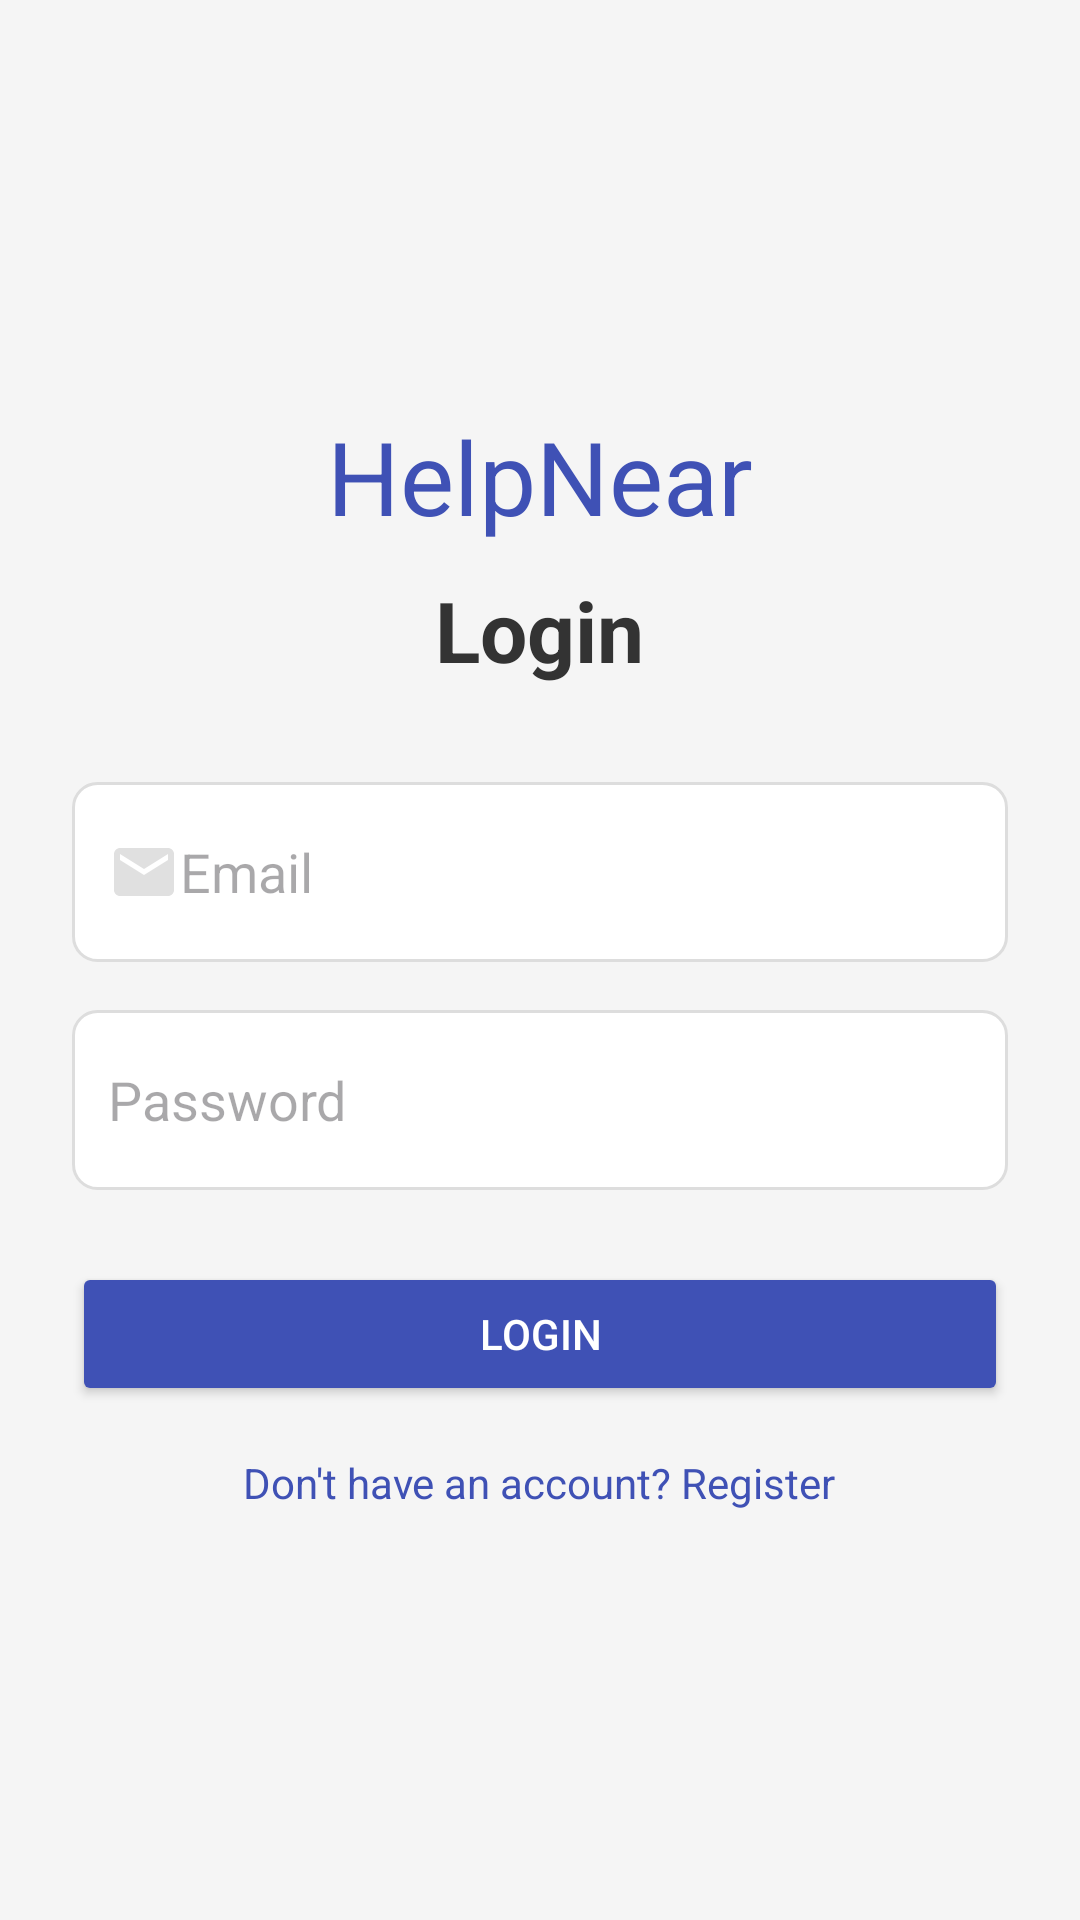

Write the Android layout XML for this screen, with the resource values it uses.
<!-- AndroidManifest.xml: application theme Theme.HelpNear -->
<!-- res/layout/activity_login.xml -->
<?xml version="1.0" encoding="utf-8"?>
<LinearLayout xmlns:android="http://schemas.android.com/apk/res/android"
    android:id="@+id/main"
    android:layout_width="match_parent"
    android:layout_height="match_parent"
    android:background="#f5f5f5"
    android:gravity="center"
    android:orientation="vertical"
    android:padding="24dp">


    <TextView
        android:id="@+id/textView"
        android:layout_width="match_parent"
        android:layout_height="wrap_content"
        android:gravity="center_horizontal"
        android:text="HelpNear"
        android:textColor="#3F51B5"
        android:textSize="34sp" />

    <TextView
        android:id="@+id/textViewTitle"
        android:layout_width="wrap_content"
        android:layout_height="wrap_content"
        android:layout_marginTop="10dp"
        android:layout_marginBottom="32dp"
        android:text="Login"
        android:textColor="#333"
        android:textSize="28sp"
        android:textStyle="bold" />

    <EditText
        android:id="@+id/editTextEmail"
        android:layout_width="match_parent"
        android:layout_height="60dp"
        android:layout_marginBottom="16dp"
        android:background="@drawable/edittext_background"
        android:drawableLeft="@drawable/email"
        android:hint="Email"
        android:inputType="textEmailAddress"
        android:padding="12dp" />

    <EditText
        android:id="@+id/editTextPassword"
        android:layout_width="match_parent"
        android:layout_height="60dp"
        android:layout_marginBottom="24dp"
        android:background="@drawable/edittext_background"
        android:drawableLeft="@drawable/lock"
        android:hint="Password"
        android:inputType="textPassword"
        android:padding="12dp" />

    <Button
        android:id="@+id/buttonLogin"
        android:layout_width="match_parent"
        android:layout_height="wrap_content"
        android:backgroundTint="#3F51B5"
        android:padding="12dp"
        android:text="Login"
        android:textColor="#fff" />

    <TextView
        android:id="@+id/textViewRegister"
        android:layout_width="wrap_content"
        android:layout_height="wrap_content"
        android:layout_marginTop="16dp"
        android:text="Don't have an account? Register"
        android:textColor="#3F51B5" />

</LinearLayout>
<!-- resources referenced by this layout -->
<resources>
  <!-- drawable edittext_background (drawable) -->
  <?xml version="1.0" encoding="utf-8"?>
  <shape xmlns:android="http://schemas.android.com/apk/res/android">
      <solid android:color="#FFFFFF"/> 
      <corners android:radius="8dp"/>  
      <stroke
          android:width="1dp"
          android:color="#DDDDDD"/>    
      <padding
          android:left="8dp"
          android:top="8dp"
          android:right="8dp"
          android:bottom="8dp"/>
  </shape>
  <!-- drawable email (drawable) -->
  <vector xmlns:android="http://schemas.android.com/apk/res/android" android:height="24dp" android:tint="#E0E0E0" android:viewportHeight="24" android:viewportWidth="24" android:width="24dp">
        
      <path android:fillColor="@android:color/white" android:pathData="M20,4L4,4c-1.1,0 -1.99,0.9 -1.99,2L2,18c0,1.1 0.9,2 2,2h16c1.1,0 2,-0.9 2,-2L22,6c0,-1.1 -0.9,-2 -2,-2zM20,8l-8,5 -8,-5L4,6l8,5 8,-5v2z"/>
      
  </vector>
  <style name="Theme.HelpNear" parent="Base.Theme.HelpNear" />
  <style name="Base.Theme.HelpNear" parent="Theme.Material3.DayNight.NoActionBar">
          
          
      </style>
</resources>
